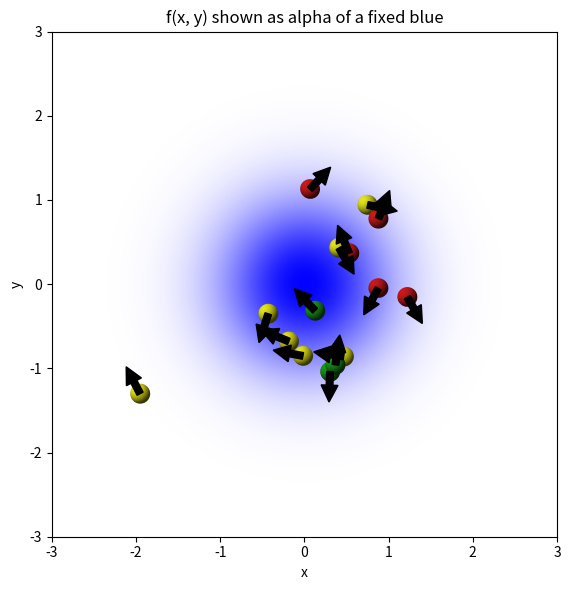

Source code (Python):
"""
Plot f(x, y) as a single blue color whose transparency (alpha)
encodes the value of f at each point.

The key idea:
  - Every pixel gets the SAME RGB color (blue).
  - f(x, y) is normalized to [0, 1] and used as the alpha channel.
  - This is done by building an RGBA image manually and showing it
    with imshow (imshow understands a 4-channel array as RGBA).
"""

import numpy as np
import matplotlib.pyplot as plt
from matplotlib.patches import Circle


def f(x, y):
    """Define your function here. Must return values in a bounded range."""
    return np.exp(-(x**2 + y**2))          # example: a 2D Gaussian bump


def draw_sphere(ax, center, radius, color=(0.5, 0.5, 0.5),
                 light_dir=(-1, 1, 1.5), resolution=100):
    """
    Draw a small plain shaded sphere centered at `center` with the given
    `radius`, using simple Lambertian shading so it reads as 3D.
    `color` is the base RGB of the sphere.
    """
    cx, cy = center
    lin = np.linspace(-1, 1, resolution)
    U, V = np.meshgrid(lin, lin)
    R2 = U**2 + V**2

    with np.errstate(invalid="ignore"):
        W = np.sqrt(np.clip(1 - R2, 0, 1))

    inside = R2 <= 1.0

    light = np.array(light_dir, dtype=float)
    light /= np.linalg.norm(light)
    shade = U * light[0] + V * light[1] + W * light[2]
    shade = np.clip(shade, 0, 1)
    shade = 0.25 + 0.75 * shade  # keep some ambient light, avoid pure black

    rgba = np.zeros((resolution, resolution, 4))
    rgba[..., 0] = color[0] * shade
    rgba[..., 1] = color[1] * shade
    rgba[..., 2] = color[2] * shade
    rgba[..., 3] = np.where(inside, 1.0, 0.0)

    extent = (cx - radius, cx + radius, cy - radius, cy + radius)
    im = ax.imshow(rgba, extent=extent, origin="lower", zorder=5)
    clip_circle = Circle((cx, cy), radius, transform=ax.transData)
    im.set_clip_path(clip_circle)


def draw_arrow(ax, center, radius, angle=None, color="black", rng=None, zorder=6):
    """
    Draw an arrow starting at `center`, pointing in a random direction
    (or a given `angle` in radians), with:
      - length = 3 * radius
      - width  = diameter / 3 = (2 * radius) / 3
    """
    if angle is None:
        rng = rng or np.random.default_rng()
        angle = rng.uniform(0, 2 * np.pi)

    cx, cy = center
    length = 3 * radius
    width = (2 * radius) / 3

    dx = length * np.cos(angle)
    dy = length * np.sin(angle)

    ax.arrow(
        cx, cy, dx, dy,
        width=width,
        head_width=width * 2.5,
        head_length=width * 2.5,
        length_includes_head=True,
        color=color,
        zorder=zorder,
    )


def generate_random_spheres(
    n,
    center=(0.0, 0.0),
    std=1.0,
    sphere_radius=0.2,
    color=(0.5, 0.5, 0.5),
    seed=None,
):
    """
    Randomly generate `n` sphere positions drawn from an isotropic 2D
    Gaussian distribution.

    center : (x, y) mean of the distribution
    std    : standard deviation (same in x and y) — controls how spread
             out the spheres are around `center`
    sphere_radius : radius to assign to every sphere (float), or a
             (low, high) tuple to draw each sphere's radius uniformly
             from that range
    color  : RGB to assign to every sphere, or a list of RGB tuples to
             pick from at random for each sphere
    seed   : optional int for reproducible randomness

    Returns a list of dicts compatible with `plot_alpha_map(..., spheres=...)`.
    """
    rng = np.random.default_rng(seed)

    positions = rng.normal(loc=center, scale=std, size=(n, 2))
    angles = rng.uniform(0, 2 * np.pi, size=n)

    if isinstance(sphere_radius, (tuple, list)):
        radii = rng.uniform(sphere_radius[0], sphere_radius[1], size=n)
    else:
        radii = np.full(n, sphere_radius)

    if isinstance(color, (list, tuple)) and len(color) > 0 and isinstance(color[0], (list, tuple)):
        colors = [color[rng.integers(0, len(color))] for _ in range(n)]
    else:
        colors = [color] * n

    spheres = [
        {
            "center": tuple(positions[i]),
            "radius": float(radii[i]),
            "color": colors[i],
            "angle": float(angles[i]),
        }
        for i in range(n)
    ]
    return spheres


def plot_alpha_map(
    f,
    x_range=(-3, 3),
    y_range=(-3, 3),
    resolution=500,
    blue=(0.0, 0.0, 1.0),   # RGB of the color used everywhere (pure blue)
    background="white",
    normalize=True,
    spheres=None,           # list of dicts: {"center": (x, y), "radius": r, "color": (r,g,b)}
):
    # Build the grid
    x = np.linspace(x_range[0], x_range[1], resolution)
    y = np.linspace(y_range[0], y_range[1], resolution)
    X, Y = np.meshgrid(x, y)

    # Evaluate f on the grid
    Z = f(X, Y)

    # Normalize f to [0, 1] to use as alpha
    if normalize:
        z_min, z_max = np.nanmin(Z), np.nanmax(Z)
        if z_max > z_min:
            alpha = (Z - z_min) / (z_max - z_min)
        else:
            alpha = np.zeros_like(Z)
    else:
        # Assume Z is already in [0, 1]; just clip for safety
        alpha = np.clip(Z, 0, 1)

    # Build an RGBA image: same blue everywhere, alpha varies per pixel
    rgba = np.zeros((resolution, resolution, 4))
    rgba[..., 0] = blue[0]
    rgba[..., 1] = blue[1]
    rgba[..., 2] = blue[2]
    rgba[..., 3] = alpha

    fig, ax = plt.subplots(figsize=(6, 6))
    ax.set_facecolor(background)
    ax.imshow(
        rgba,
        extent=(x_range[0], x_range[1], y_range[0], y_range[1]),
        origin="lower",
        aspect="equal",
    )
    ax.set_xlabel("x")
    ax.set_ylabel("y")
    ax.set_title("f(x, y) shown as alpha of a fixed blue")

    # Draw the requested spheres (and their arrows) on top of the map
    if spheres:
        for s in spheres:
            draw_sphere(
                ax,
                center=s["center"],
                radius=s.get("radius", 0.2),
                color=s.get("color", (0.5, 0.5, 0.5)),
            )
            draw_arrow(
                ax,
                center=s["center"],
                radius=s.get("radius", 0.2),
                angle=s.get("angle", None),
            )

    plt.tight_layout()
    plt.savefig("alpha_plot.png", dpi=150)
    plt.show()


if __name__ == "__main__":
    x_range = (-3, 3)
    y_range = (-3, 3)
    plot_side = x_range[1] - x_range[0]
    r = plot_side / 50  # sphere radius ~ 1/50 of the plot side

    spheres = generate_random_spheres(
        n=15,
        center=(0.0, 0.0),
        std=1.0,
        sphere_radius=r,
        color=[(0.8, 0.1, 0.1), (0.1, 0.6, 0.1), (0.9, 0.9, 0.1)],
        seed=42,
    )
    plot_alpha_map(f, x_range=x_range, y_range=y_range, spheres=spheres)
